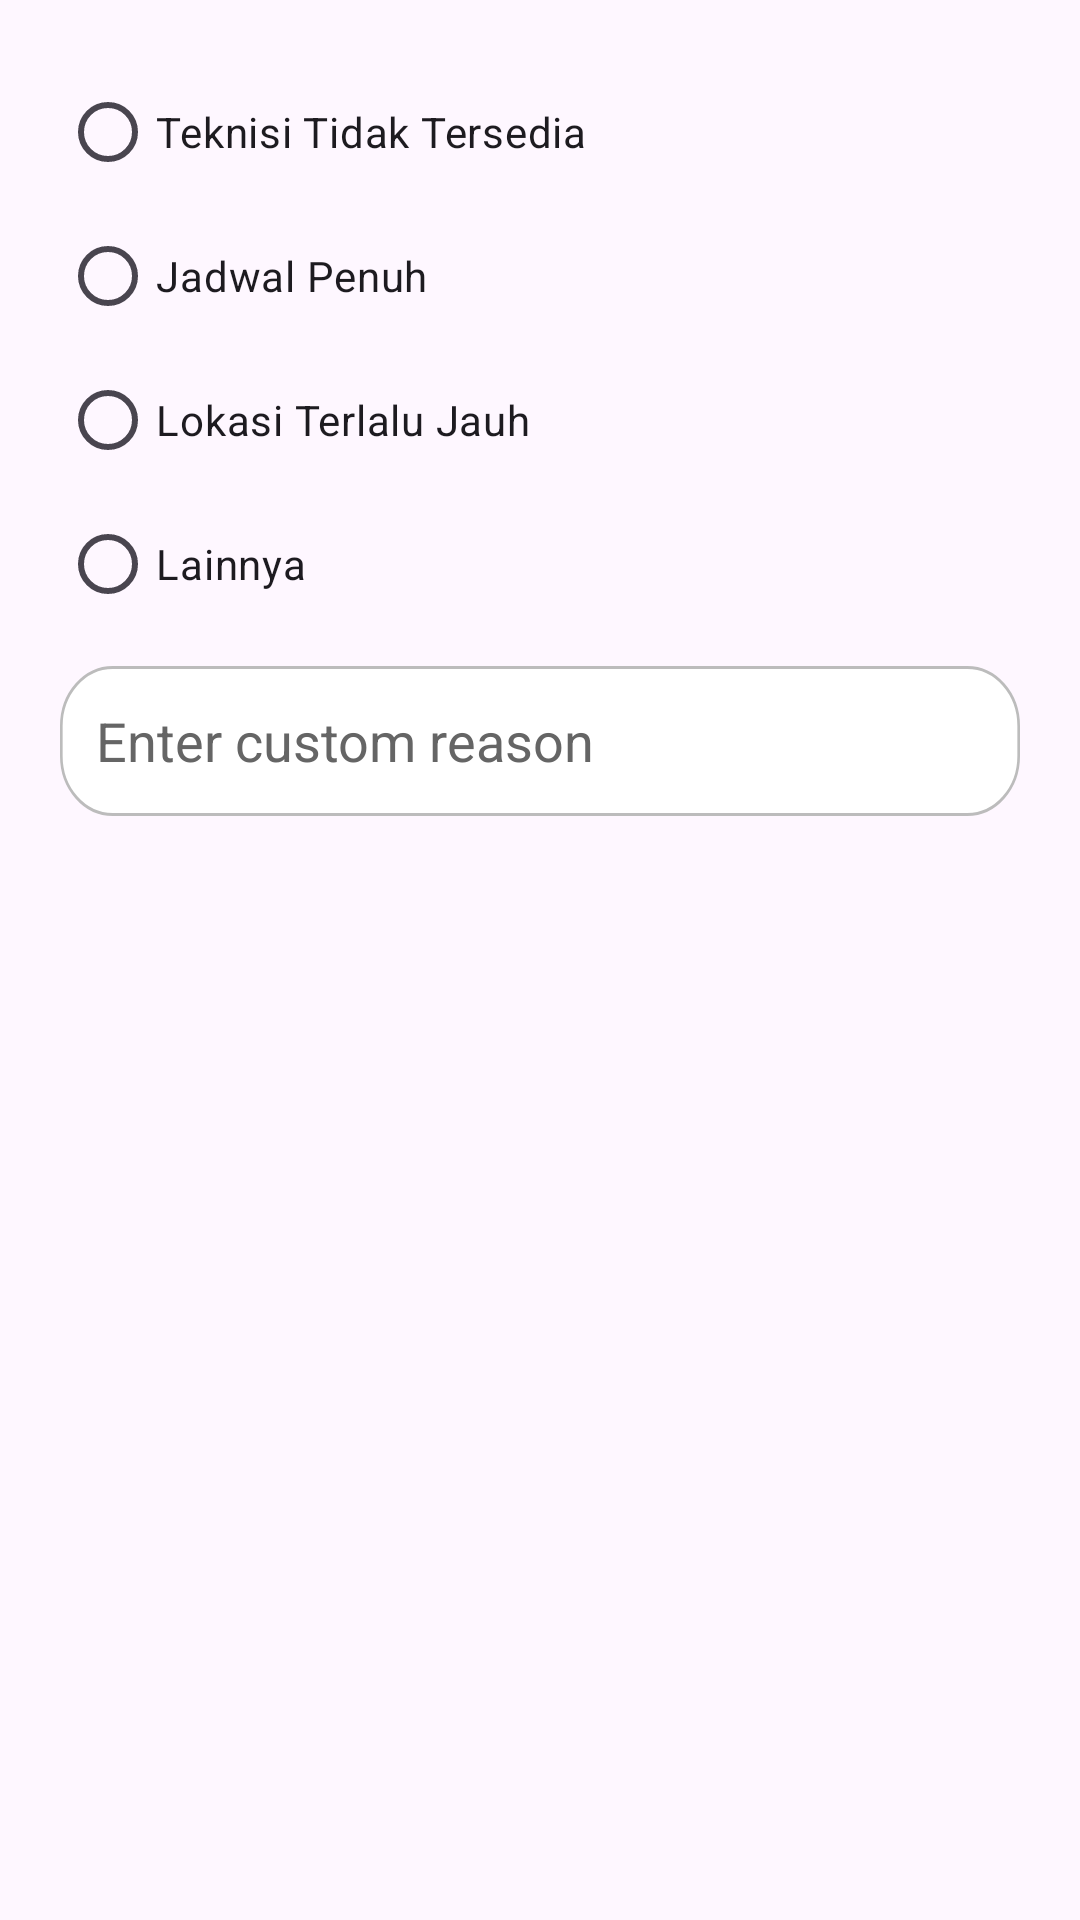

Produce the Android XML layout that renders to this screen, including the resource entries it uses.
<!-- AndroidManifest.xml: application theme Theme.RefroTech -->
<!-- res/layout/dialog_reject_reason.xml -->
<?xml version="1.0" encoding="utf-8"?>
<LinearLayout xmlns:android="http://schemas.android.com/apk/res/android"
    android:orientation="vertical"
    android:padding="20dp"
    android:layout_width="match_parent"
    android:layout_height="wrap_content">



    <RadioGroup
        android:id="@+id/radioRejectReasons"
        android:layout_width="match_parent"
        android:layout_height="wrap_content">

        <RadioButton
            android:id="@+id/rbTechUnavailable"
            android:layout_width="wrap_content"
            android:layout_height="wrap_content"
            android:text="Teknisi Tidak Tersedia"
            />

        <RadioButton
            android:id="@+id/rbCustomerUnreachable"
            android:layout_width="wrap_content"
            android:layout_height="wrap_content"
            android:text="Jadwal Penuh"/>

        <RadioButton
            android:id="@+id/rbWrongAddress"
            android:layout_width="wrap_content"
            android:layout_height="wrap_content"
            android:text="Lokasi Terlalu Jauh"/>

        <RadioButton
            android:id="@+id/rbOther"
            android:layout_width="wrap_content"
            android:layout_height="wrap_content"
            android:text="Lainnya"/>
    </RadioGroup>

    <EditText
        android:id="@+id/edtOtherReason"
        android:layout_width="match_parent"
        android:layout_height="wrap_content"
        android:hint="Enter custom reason"
        android:textColorHint="@color/Grey"
        android:textColor="@color/black"
        android:layout_marginTop="10dp"
        android:padding="12dp"
        android:background="@drawable/input_box_login"/>
</LinearLayout>
<!-- resources referenced by this layout -->
<resources>
  <color name="Grey">#656565</color>
  <color name="black">#FF000000</color>
  <!-- drawable input_box_login (drawable) -->
  <vector xmlns:android="http://schemas.android.com/apk/res/android"
      android:width="364dp"
      android:height="50dp"
      android:viewportWidth="364"
      android:viewportHeight="50">
    <path
        android:strokeWidth="1"
        android:pathData="M20,0.5L344,0.5A19.5,19.5 0,0 1,363.5 20L363.5,30A19.5,19.5 0,0 1,344 49.5L20,49.5A19.5,19.5 0,0 1,0.5 30L0.5,20A19.5,19.5 0,0 1,20 0.5z"
        android:fillColor="#ffffff"
        android:strokeColor="#BCBCBC"/>
  </vector>
  <style name="Theme.RefroTech" parent="Base.Theme.RefroTech" />
  <style name="Base.Theme.RefroTech" parent="Theme.Material3.DayNight.NoActionBar">
          
          
      </style>
</resources>
